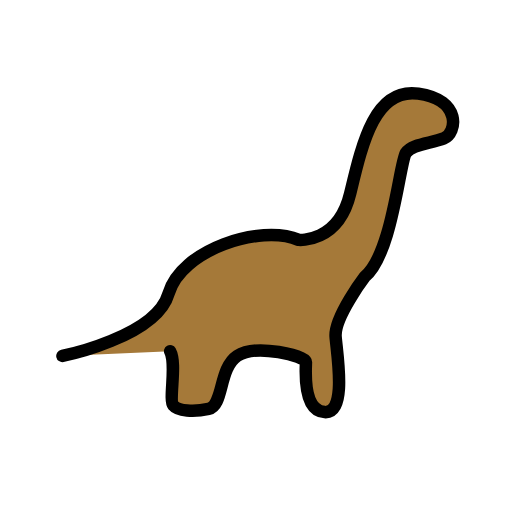
t = 0.00 s
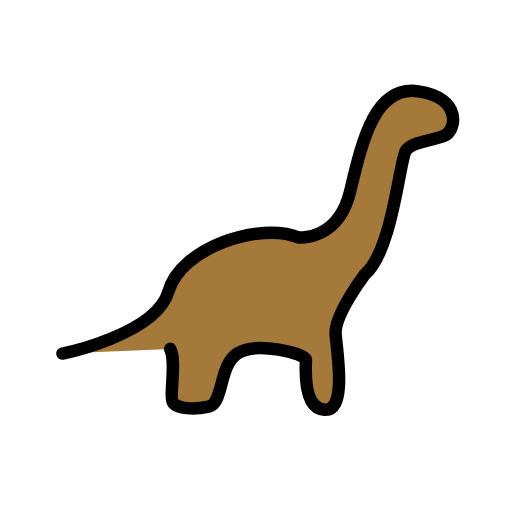
t = 0.48 s
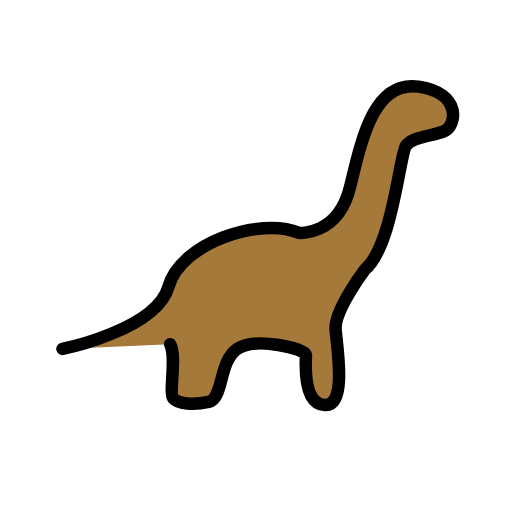
t = 1.43 s
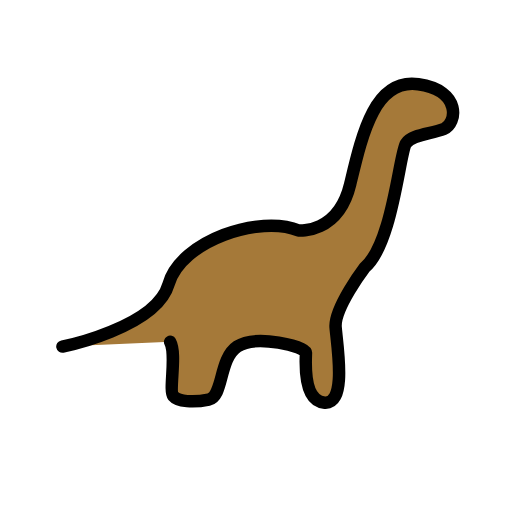
t = 1.90 s
t = 2.38 s: frame unchanged from t = 1.43 s, image omitted
t = 3.33 s: frame unchanged from t = 0.48 s, image omitted

The animated SVG that drew these frames (rendered in a browser with its animation timeline set to each time). Animation: 1 SMIL element (animateTransform=1); one cycle of 3.80 s, repeats indefinitely.

<?xml version='1.0' encoding='utf-8'?>
<svg xmlns="http://www.w3.org/2000/svg" id="emoji" viewBox="-5 -5 82 82" width="200" height="200" role="img">
  <title>OpenMoji: sauropod</title><g><g id="color">
    <path fill="#A57939" stroke="none" d="M5,52c0,0,15-3,17-10s14.6667-11.1667,20.8333-8.5833c0,0,6.3333,0.5833,8.25-7.4167C53,18,55,9,62,10 s6.1667,6.3333,4.0833,7.1667C64,18,61,18,60,19.5s-2.1667,16.1667-6.5833,19.8333c0,0-4.9167,6.5-4.6667,9.5833 C49,52,50.5833,61.25,47,61c-3.6293-0.2532-3-7-3-8s-8-3-11-1s-2.1667,8-4.5833,8.5S23.5,60.8333,22.75,59.9167 C22,59,23.3494,53.229,22.25,51.25" />
  </g>
  <g id="hair" />
  <g id="skin" />
  <g id="skin-shadow" />
  <g id="line">
    <path fill="none" stroke="#000000" stroke-linecap="round" stroke-linejoin="round" stroke-width="2" d="M5,52c0,0,15-3,17-10 s14.6667-11.1667,20.8333-8.5833c0,0,6.3333,0.5833,8.25-7.4167C53,18,55,9,62,10s6.1667,6.3333,4.0833,7.1667C64,18,61,18,60,19.5 s-2.1667,16.1667-6.5833,19.8333c0,0-4.9167,6.5-4.6667,9.5833C49,52,50.5833,61.25,47,61c-3.6293-0.2532-3-7-3-8s-8-3-11-1 s-2.1667,8-4.5833,8.5S23.5,60.8333,22.75,59.9167C22,59,23.3494,53.229,22.25,51.25" />
  </g>
<animateTransform attributeName="transform" type="translate" values="0 0;0 -1.5;0 0" dur="3.8s" repeatCount="indefinite" /></g></svg>
